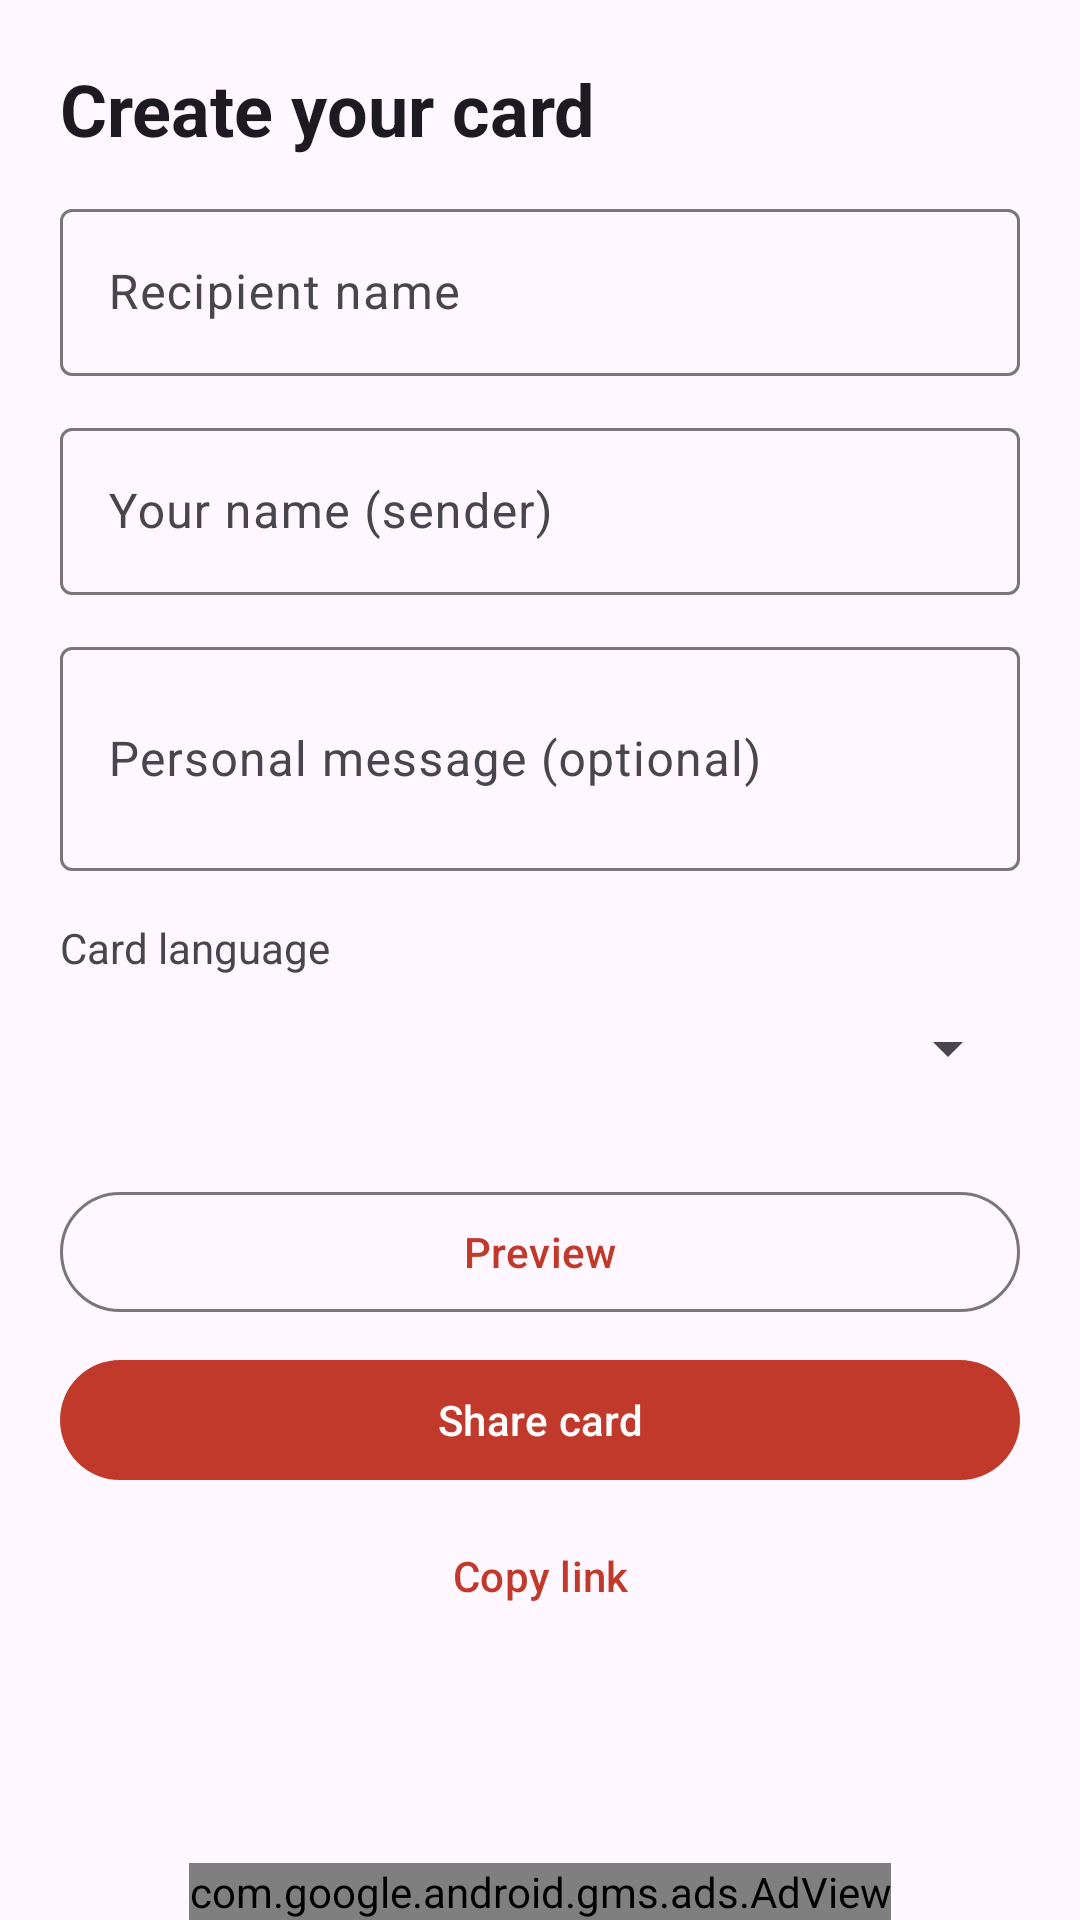

Produce the Android XML layout that renders to this screen, including the resource entries it uses.
<!-- AndroidManifest.xml: application theme Theme.ThiepDong -->
<!-- res/layout/activity_create.xml -->
<?xml version="1.0" encoding="utf-8"?>
<LinearLayout xmlns:android="http://schemas.android.com/apk/res/android"
    xmlns:ads="http://schemas.android.com/apk/res-auto"
    android:id="@+id/root"
    android:layout_width="match_parent"
    android:layout_height="match_parent"
    android:background="?attr/colorSurface"
    android:orientation="vertical">

    <ScrollView
        android:layout_width="match_parent"
        android:layout_height="0dp"
        android:layout_weight="1"
        android:fillViewport="true">

        <LinearLayout
            android:layout_width="match_parent"
            android:layout_height="wrap_content"
            android:orientation="vertical"
            android:padding="20dp">

            <TextView
                android:layout_width="match_parent"
                android:layout_height="wrap_content"
                android:paddingBottom="12dp"
                android:text="@string/create_title"
                android:textColor="?attr/colorOnSurface"
                android:textSize="24sp"
                android:textStyle="bold" />

            <com.google.android.material.textfield.TextInputLayout
                style="@style/Widget.Material3.TextInputLayout.OutlinedBox"
                android:layout_width="match_parent"
                android:layout_height="wrap_content"
                android:hint="@string/hint_to">

                <com.google.android.material.textfield.TextInputEditText
                    android:id="@+id/et_to"
                    android:layout_width="match_parent"
                    android:layout_height="wrap_content"
                    android:inputType="textPersonName|textCapWords"
                    android:maxLength="30"
                    android:maxLines="1" />
            </com.google.android.material.textfield.TextInputLayout>

            <com.google.android.material.textfield.TextInputLayout
                style="@style/Widget.Material3.TextInputLayout.OutlinedBox"
                android:layout_width="match_parent"
                android:layout_height="wrap_content"
                android:layout_marginTop="12dp"
                android:hint="@string/hint_from">

                <com.google.android.material.textfield.TextInputEditText
                    android:id="@+id/et_from"
                    android:layout_width="match_parent"
                    android:layout_height="wrap_content"
                    android:inputType="textPersonName|textCapWords"
                    android:maxLength="30"
                    android:maxLines="1" />
            </com.google.android.material.textfield.TextInputLayout>

            <com.google.android.material.textfield.TextInputLayout
                style="@style/Widget.Material3.TextInputLayout.OutlinedBox"
                android:layout_width="match_parent"
                android:layout_height="wrap_content"
                android:layout_marginTop="12dp"
                android:hint="@string/hint_msg">

                <com.google.android.material.textfield.TextInputEditText
                    android:id="@+id/et_msg"
                    android:layout_width="match_parent"
                    android:layout_height="wrap_content"
                    android:inputType="textMultiLine|textCapSentences"
                    android:maxLength="160"
                    android:minLines="2" />
            </com.google.android.material.textfield.TextInputLayout>

            <TextView
                android:layout_width="match_parent"
                android:layout_height="wrap_content"
                android:layout_marginTop="16dp"
                android:text="@string/lang_label"
                android:textColor="?attr/colorOnSurfaceVariant"
                android:textSize="14sp" />

            <Spinner
                android:id="@+id/sp_lang"
                android:layout_width="match_parent"
                android:layout_height="wrap_content"
                android:minHeight="48dp" />

            <com.google.android.material.button.MaterialButton
                android:id="@+id/btn_preview"
                style="@style/Widget.Material3.Button.OutlinedButton"
                android:layout_width="match_parent"
                android:layout_height="wrap_content"
                android:layout_marginTop="20dp"
                android:text="@string/btn_preview" />

            <com.google.android.material.button.MaterialButton
                android:id="@+id/btn_share"
                android:layout_width="match_parent"
                android:layout_height="wrap_content"
                android:layout_marginTop="8dp"
                android:text="@string/btn_share" />

            <com.google.android.material.button.MaterialButton
                android:id="@+id/btn_copy"
                style="@style/Widget.Material3.Button.TextButton"
                android:layout_width="match_parent"
                android:layout_height="wrap_content"
                android:layout_marginTop="4dp"
                android:text="@string/btn_copy" />
        </LinearLayout>
    </ScrollView>

    <com.google.android.gms.ads.AdView
        android:id="@+id/adView"
        android:layout_width="wrap_content"
        android:layout_height="wrap_content"
        android:layout_gravity="center_horizontal"
        ads:adSize="BANNER"
        ads:adUnitId="@string/admob_banner_id" />
</LinearLayout>
<!-- resources referenced by this layout -->
<resources>
  <string name="admob_banner_id" translatable="false">ca-app-pub-3940256099942544/9214589741</string>
  <string name="btn_copy">Copy link</string>
  <string name="btn_preview">Preview</string>
  <string name="btn_share">Share card</string>
  <string name="create_title">Create your card</string>
  <string name="hint_from">Your name (sender)</string>
  <string name="hint_msg">Personal message (optional)</string>
  <string name="hint_to">Recipient name</string>
  <string name="lang_label">Card language</string>
  <style name="Theme.ThiepDong" parent="Theme.Material3.DayNight.NoActionBar">
          <item name="colorPrimary">@color/brand_red</item>
          <item name="colorOnPrimary">@android:color/white</item>
          <item name="colorPrimaryContainer">@color/brand_red_dark</item>
      </style>
  <color name="brand_red">#C0392B</color>
  <color name="brand_red_dark">#962D22</color>
</resources>
